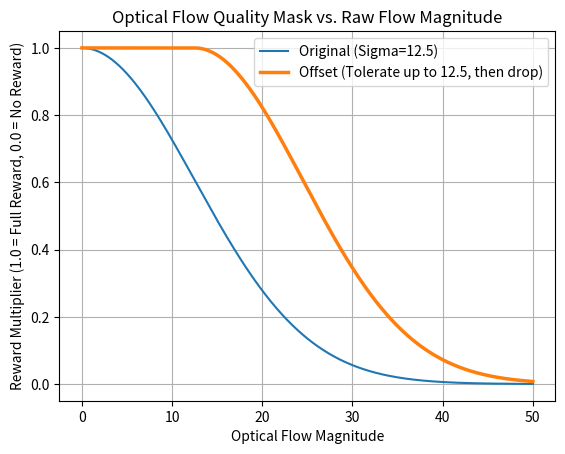

Here is the Python script that generated this plot:
import numpy as np
from matplotlib import pyplot as plt

def compute_flow_behavior(sigma, flow_values):
    # Using the original Gaussian decay
    return np.exp(-0.5 * np.square(flow_values / sigma))

def compute_flow_behavior_offset(safe_zone, drop_speed, flow_values):
    # Offset curve: Stays at 1.0 until safe_zone, then drops
    active_penalty = np.maximum(0, flow_values - safe_zone)
    return np.exp(-0.5 * np.square(active_penalty / drop_speed))

if __name__ == "__main__":
    flow_values = np.linspace(0, 50, 1000)
    
    # The existing curve you noticed was too aggressive
    sigma = 12.5 
    plt.plot(flow_values, compute_flow_behavior(sigma, flow_values), label=f"Original (Sigma={sigma})")
    
    # A new offset curve that tolerates movement up to 10.0 perfectly
    safe_zone = 12.5
    drop_speed = 12.0
    plt.plot(flow_values, compute_flow_behavior_offset(safe_zone, drop_speed, flow_values), 
             label=f"Offset (Tolerate up to {safe_zone}, then drop)", linewidth=2.5)
    
    plt.title("Optical Flow Quality Mask vs. Raw Flow Magnitude")
    plt.xlabel("Optical Flow Magnitude")
    plt.ylabel("Reward Multiplier (1.0 = Full Reward, 0.0 = No Reward)")
    plt.grid(True)
    plt.legend()
    plt.show()
    
